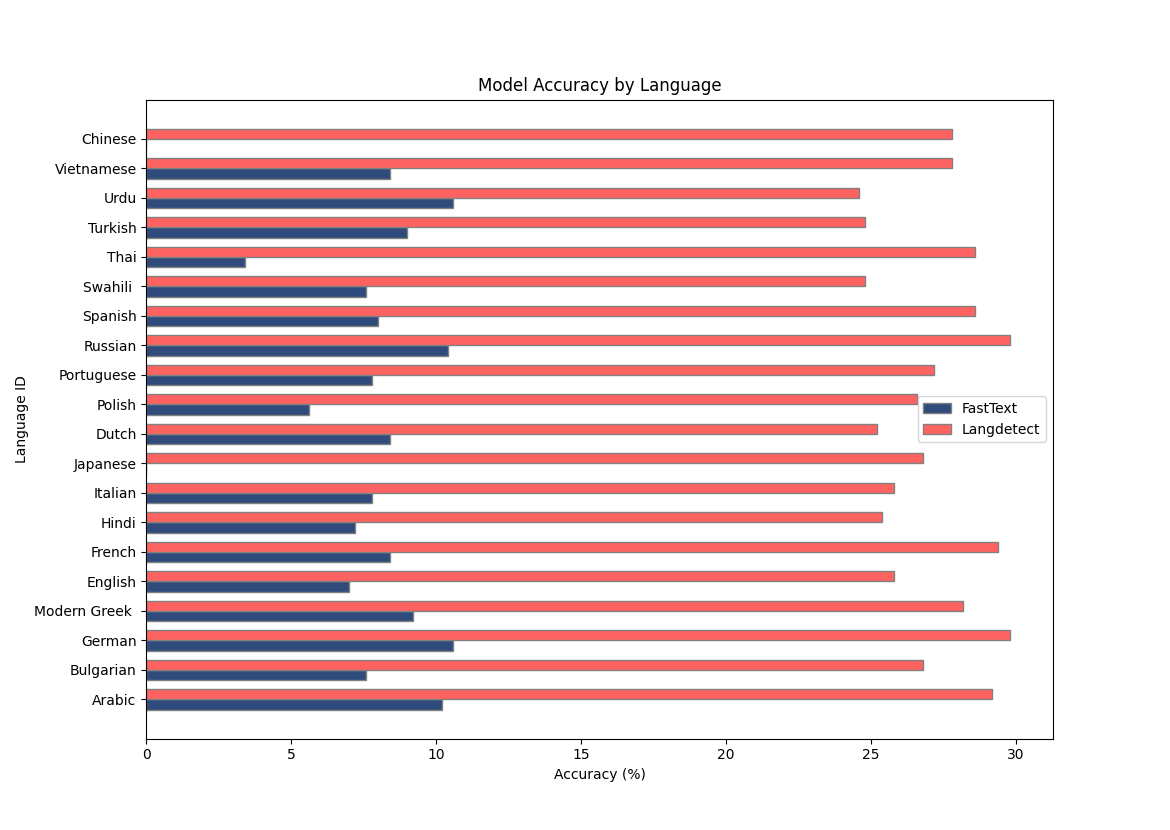

The table this chart was drawn from, first rows:
Language_ID, FastText, Langdetect
tur, 9.0, 24.8
por, 7.8, 27.2
spa, 8.0, 28.6
ita, 7.8, 25.8
urd, 10.6, 24.6
fra, 8.4, 29.4
tha, 3.4, 28.6
hin, 7.2, 25.4
ell, 9.2, 28.2
eng, 7.0, 25.8
deu, 10.6, 29.8
ara, 10.2, 29.2
swa, 7.6, 24.8
rus, 10.4, 29.8
jpn, 0.0, 26.8
bul, 7.6, 26.8
vie, 8.4, 27.8
nld, 8.4, 25.2
zho, 0.0, 27.8
pol, 5.6, 26.6
